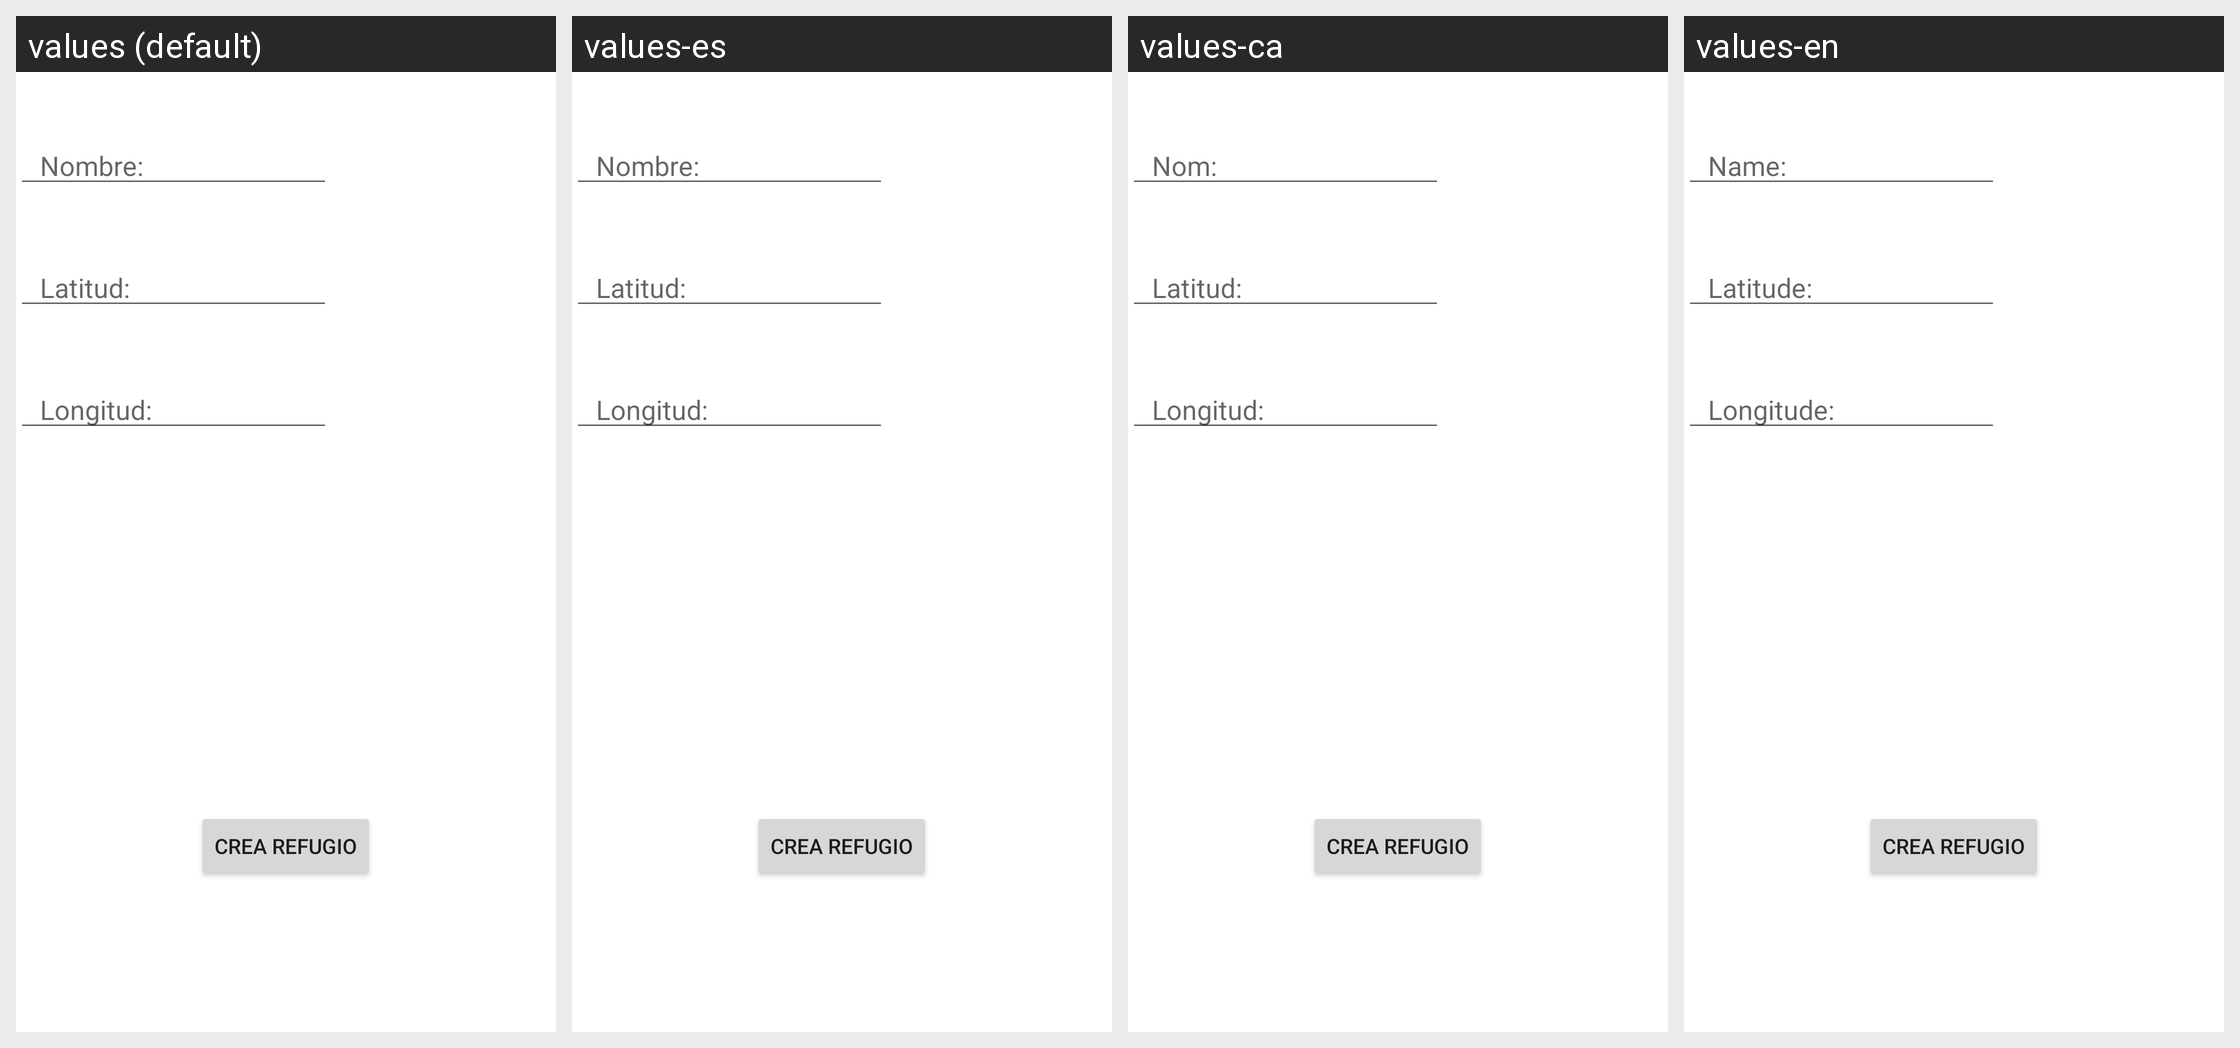

This grid shows one Android layout under several languages. Give, for every string resource on the screen, its name, the default text and each shown locale's text.
Android screen res/layout/fragment_crear_refugio.xml rendered under 4 locales, left to right: values (default), values-es, values-ca, values-en. Device: Nexus 5 (rendered at 1080×1920; each locale shown at half size, 540×960, under a caption strip naming it); theme Theme.ClimAlert.
Strings drawn on this screen, with the default value and each locale's value (text and hints the layout hard-codes, and strings that could not be matched under every locale, appear in the picture but are not listed):

nombre_refugio
  values: Nombre:
  values-es: Nombre:
  values-ca: Nom:
  values-en: Name:

latitud_refugio
  values: Latitud:
  values-es: Latitud:
  values-ca: Latitud:
  values-en: Latitude:

longitud_refugio
  values: Longitud:
  values-es: Longitud:
  values-ca: Longitud:
  values-en: Longitude:
